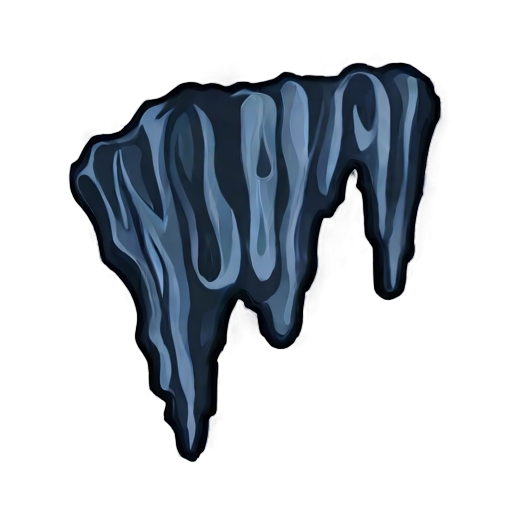
Generation parameters embedded in this image by AUTOMATIC1111 Stable Diffusion web UI or a fork of it (Forge, ...) (PNG 'parameters' text chunk):
simple background, stalactite, white_black color, animated, no border, no outline, best quality
Steps: 20, Sampler: DPM++ 2M SDE, Schedule type: Karras, CFG scale: 5, Seed: 372959310, Size: 512x512, Model hash: 8a58d18e75, Model: gameIconInstitute_v4XL, layerdiffusion_enabled: True, layerdiffusion_method: (SDXL) Only Generate Transparent Image (Attention Injection), layerdiffusion_weight: 1, layerdiffusion_ending_step: 1, layerdiffusion_fg_image: False, layerdiffusion_bg_image: False, layerdiffusion_blend_image: False, layerdiffusion_resize_mode: Crop and Resize, layerdiffusion_fg_additional_prompt: , layerdiffusion_bg_additional_prompt: , layerdiffusion_blend_additional_prompt: , Version: f2.0.1v1.10.1-previous-556-gcc378589